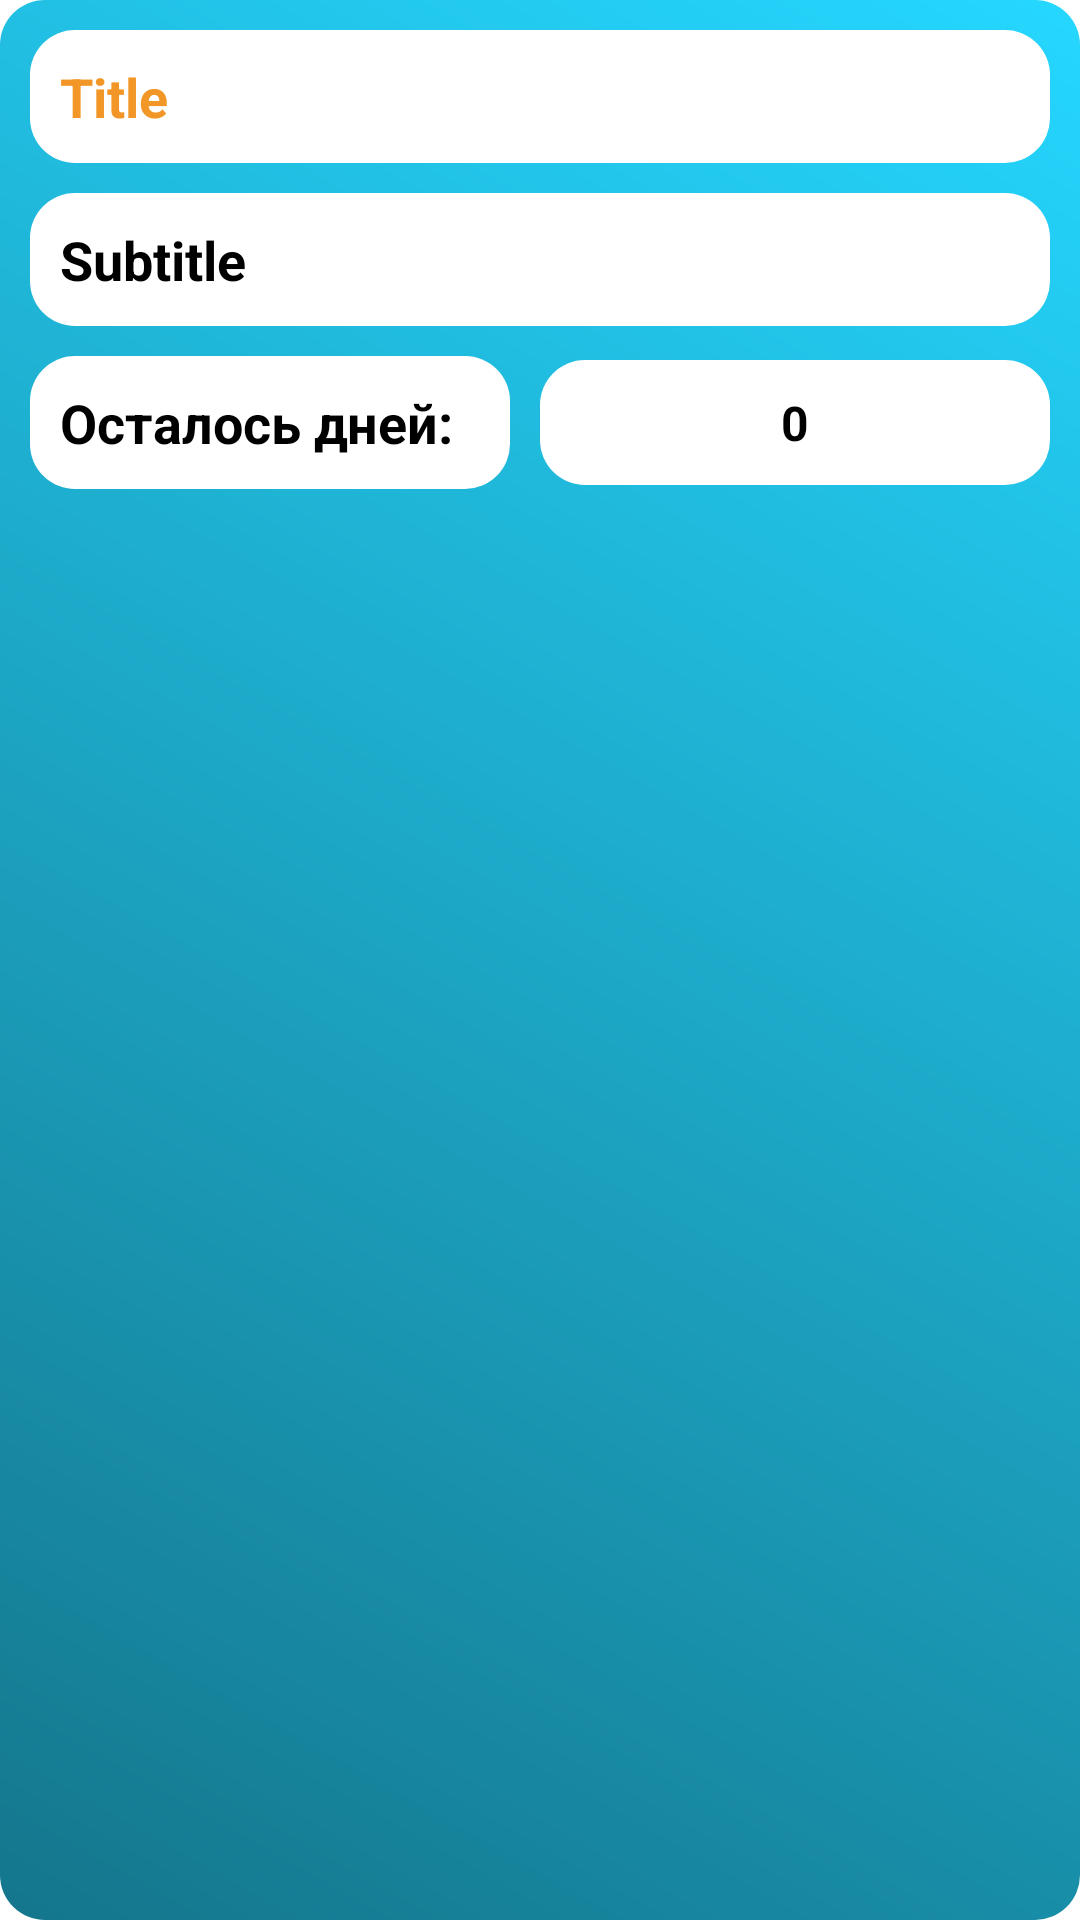

Layout XML and referenced resources for this Android screen:
<!-- AndroidManifest.xml: application theme Theme.LifeLineTimer -->
<!-- res/layout/task_item.xml -->
<?xml version="1.0" encoding="utf-8"?>
<androidx.constraintlayout.widget.ConstraintLayout xmlns:android="http://schemas.android.com/apk/res/android"
    xmlns:app="http://schemas.android.com/apk/res-auto"
    xmlns:tools="http://schemas.android.com/tools"
    android:id="@+id/taskRawLayout"
    android:layout_width="match_parent"
    android:layout_height="wrap_content"
    android:background="@drawable/bg_item"
    android:layout_margin="15dp">

    <TextView
        android:id="@+id/taskTitle"
        android:layout_width="0dp"
        android:layout_height="wrap_content"
        android:layout_margin="10dp"
        android:background="@drawable/bg_bottomnavigation"
        android:gravity="top"
        android:padding="10dp"
        android:text="@string/newsItemTitle"
        android:textColor="@color/theme_yellow"
        android:textSize="18sp"
        android:textStyle="bold"
        app:layout_constraintBottom_toBottomOf="parent"
        app:layout_constraintEnd_toEndOf="parent"
        app:layout_constraintHorizontal_bias="0.0"
        app:layout_constraintStart_toStartOf="parent"
        app:layout_constraintTop_toTopOf="parent"
        app:layout_constraintVertical_bias="0.0" />

    <TextView
        android:id="@+id/taskSubtitle"
        android:layout_width="0dp"
        android:layout_height="wrap_content"
        android:layout_margin="10dp"
        android:background="@drawable/bg_bottomnavigation"
        android:gravity="top"
        android:padding="10dp"
        android:text="@string/subtitle"
        android:textColor="@color/black"
        android:textSize="18sp"
        android:textStyle="bold"
        app:layout_constraintBottom_toBottomOf="parent"
        app:layout_constraintEnd_toEndOf="parent"
        app:layout_constraintHorizontal_bias="0.0"
        app:layout_constraintStart_toStartOf="parent"
        app:layout_constraintTop_toBottomOf="@+id/taskTitle"
        app:layout_constraintVertical_bias="0.0" />

    <TextView
        android:id="@+id/taskEndTimeText"
        android:layout_width="160dp"
        android:layout_height="wrap_content"
        android:layout_margin="10dp"
        android:background="@drawable/bg_bottomnavigation"
        android:gravity="top"
        android:padding="10dp"
        android:text="@string/timeWaste"
        android:textColor="@color/black"
        android:textSize="18sp"
        android:textStyle="bold"
        app:layout_constraintBottom_toBottomOf="parent"
        app:layout_constraintEnd_toEndOf="parent"
        app:layout_constraintHorizontal_bias="0.0"
        app:layout_constraintStart_toStartOf="parent"
        app:layout_constraintTop_toBottomOf="@+id/taskSubtitle"
        app:layout_constraintVertical_bias="0.0" />

    <TextView
        android:id="@+id/taskEndTime"
        android:layout_width="0dp"
        android:layout_height="wrap_content"
        android:layout_margin="10dp"
        android:background="@drawable/bg_bottomnavigation"
        android:gravity="center"
        android:padding="10dp"
        android:text="@string/zero"
        android:textColor="@color/black"
        android:textSize="16sp"
        android:textStyle="bold"
        app:layout_constraintBottom_toBottomOf="@+id/taskEndTimeText"
        app:layout_constraintEnd_toEndOf="parent"
        app:layout_constraintStart_toEndOf="@+id/taskEndTimeText"
        app:layout_constraintTop_toTopOf="@+id/taskEndTimeText" />






































</androidx.constraintlayout.widget.ConstraintLayout>
<!-- resources referenced by this layout -->
<resources>
  <color name="black">#FF000000</color>
  <color name="theme_yellow">#F29727</color>
  <!-- drawable bg_bottomnavigation (drawable) -->
  <?xml version="1.0" encoding="utf-8"?>
  <shape xmlns:android="http://schemas.android.com/apk/res/android">
      <solid android:color="#fff"/>
      <corners
          android:topLeftRadius="15dp"
          android:topRightRadius="15dp"
          android:bottomLeftRadius="15dp"
          android:bottomRightRadius="15dp"/>
  </shape>
  <!-- drawable bg_item (drawable) -->
  <?xml version="1.0" encoding="utf-8"?>
  <shape xmlns:android="http://schemas.android.com/apk/res/android">
  
   <gradient
          android:startColor="@color/theme_green"
          android:endColor="#25D7FF"
          android:angle="45"/>
  
      <corners
          android:radius="15dp"/>
  </shape>
  <string name="newsItemTitle">Title</string>
  <string name="subtitle">Subtitle</string>
  <string name="timeWaste">Осталось дней:</string>
  <string name="zero">0</string>
  <style name="Theme.LifeLineTimer" parent="Theme.MaterialComponents.DayNight.NoActionBar">
          
          <item name="colorPrimary">@color/theme_yellow</item>
          <item name="colorPrimaryVariant">@color/theme_darkblue</item>
          <item name="colorOnPrimary">@color/white</item>
          
          <item name="android:statusBarColor" tools:targetApi="l">?attr/colorPrimaryVariant</item>
          
      </style>
  <color name="theme_green">#14768C</color>
  <color name="theme_darkblue">#132F40</color>
  <color name="white">#FFFFFFFF</color>
</resources>
